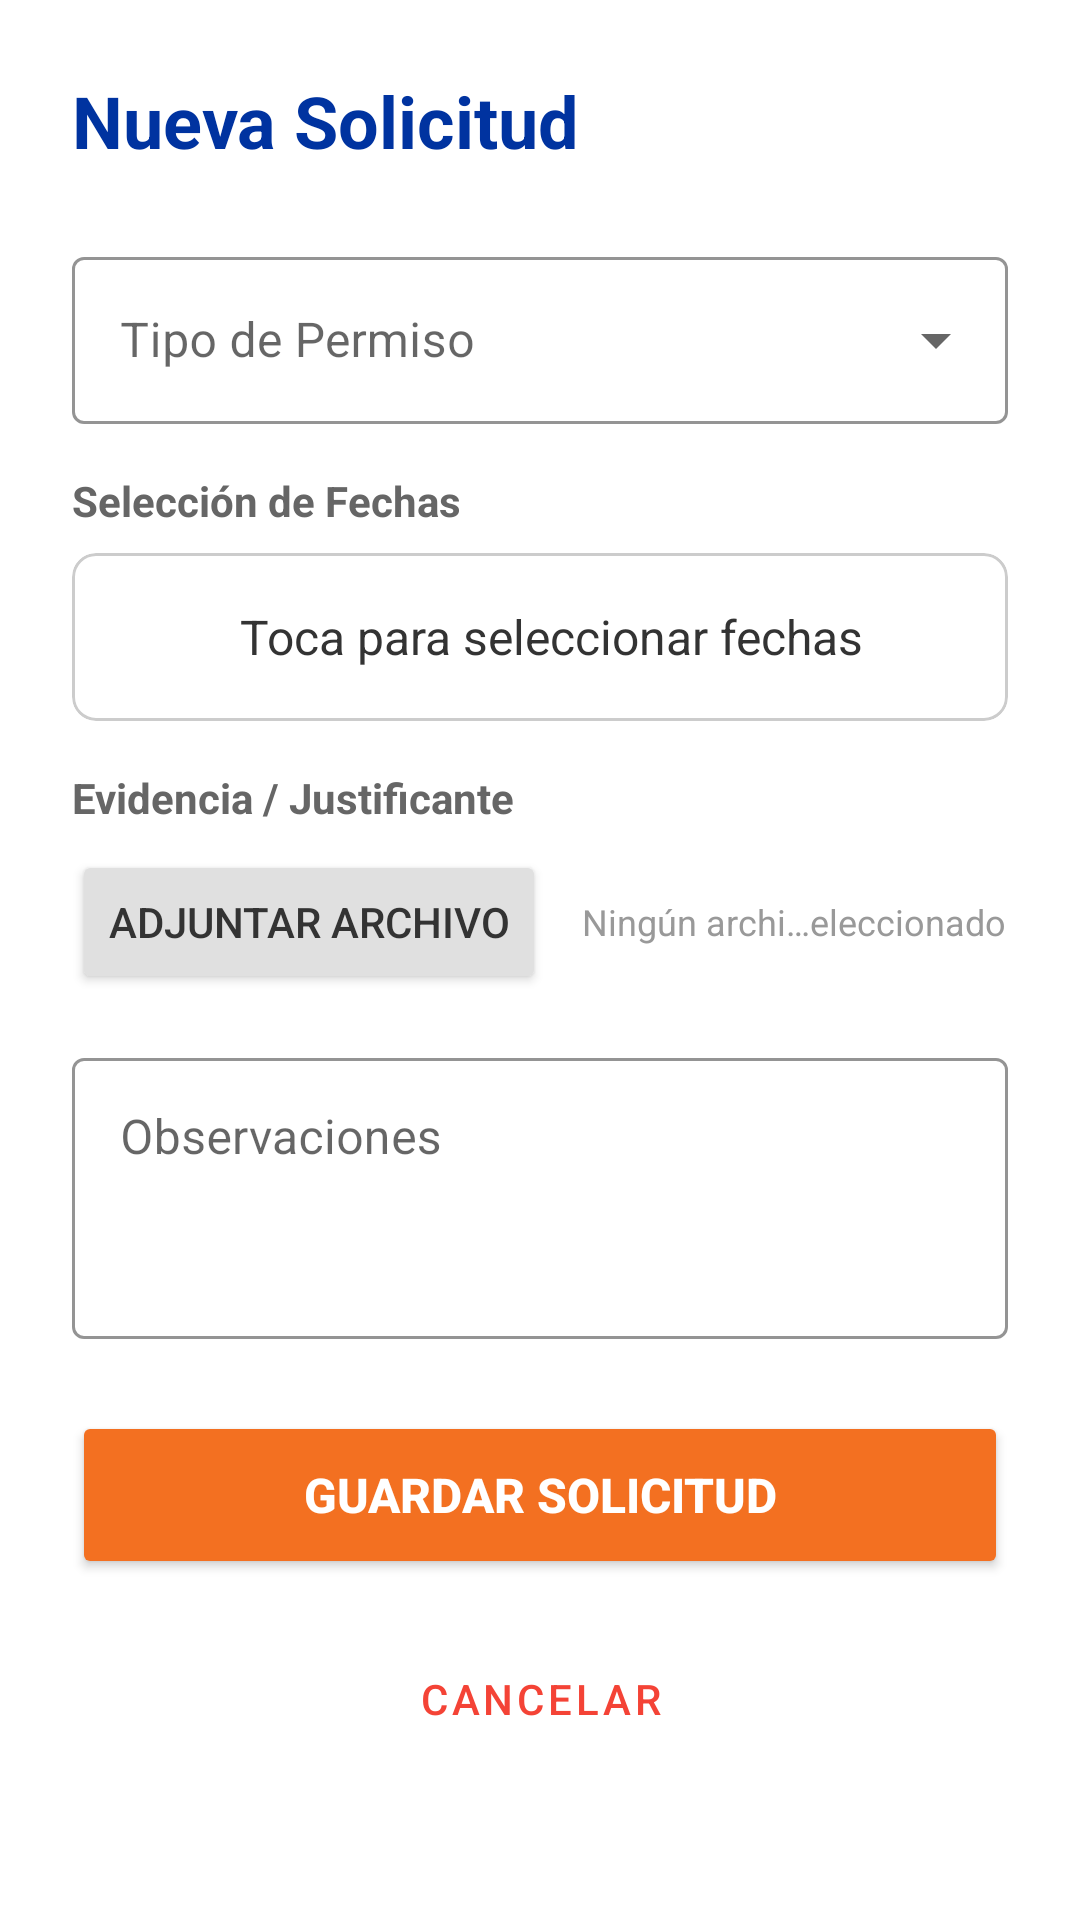

Reconstruct the res/layout file that produces this screen, plus the resources it refers to.
<!-- AndroidManifest.xml: application theme Theme.ChecadorCCL -->
<!-- res/layout/fragment_permit_request.xml -->
<?xml version="1.0" encoding="utf-8"?>
<androidx.core.widget.NestedScrollView xmlns:android="http://schemas.android.com/apk/res/android"
    xmlns:app="http://schemas.android.com/apk/res-auto"
    xmlns:tools="http://schemas.android.com/tools"
    android:layout_width="match_parent"
    android:layout_height="match_parent"
    android:background="@color/white"
    android:fillViewport="true"
    tools:context=".PermitRequestFragment">

    <LinearLayout
        android:layout_width="match_parent"
        android:layout_height="wrap_content"
        android:orientation="vertical"
        android:padding="24dp">

        <TextView
            android:layout_width="match_parent"
            android:layout_height="wrap_content"
            android:text="Nueva Solicitud"
            android:textSize="24sp"
            android:textStyle="bold"
            android:textColor="@color/color_secondary_ccl"
            android:layout_marginBottom="24dp"/>

        
        <com.google.android.material.textfield.TextInputLayout
            style="@style/Widget.MaterialComponents.TextInputLayout.OutlinedBox.ExposedDropdownMenu"
            android:layout_width="match_parent"
            android:layout_height="wrap_content"
            android:hint="Tipo de Permiso"
            app:boxStrokeColor="@color/color_primary_ccl"
            app:hintTextColor="@color/color_primary_ccl"
            android:layout_marginBottom="16dp">

            <AutoCompleteTextView
                android:id="@+id/dropdown_permit_type"
                android:layout_width="match_parent"
                android:layout_height="wrap_content"
                android:inputType="none"
                android:textColor="@color/color_text_dark"
                tools:text="Vacaciones" />
        </com.google.android.material.textfield.TextInputLayout>

        
        <TextView
            android:layout_width="match_parent"
            android:layout_height="wrap_content"
            android:text="Selección de Fechas"
            android:textStyle="bold"
            android:textColor="#666666"
            android:layout_marginBottom="8dp"/>

        <com.google.android.material.card.MaterialCardView
            android:id="@+id/card_date_picker"
            android:layout_width="match_parent"
            android:layout_height="wrap_content"
            app:cardCornerRadius="8dp"
            app:strokeColor="#CCCCCC"
            app:strokeWidth="1dp"
            app:cardElevation="0dp"
            android:clickable="true"
            android:focusable="true"
            android:layout_marginBottom="16dp">

            <LinearLayout
                android:layout_width="match_parent"
                android:layout_height="wrap_content"
                android:orientation="horizontal"
                android:padding="16dp"
                android:gravity="center_vertical">

                <ImageView
                    android:layout_width="24dp"
                    android:layout_height="24dp"
                    android:src="@drawable/ic_calendar"
                    app:tint="@color/color_primary_ccl"
                    android:layout_marginEnd="16dp"/>

                <TextView
                    android:id="@+id/txt_selected_dates"
                    android:layout_width="wrap_content"
                    android:layout_height="wrap_content"
                    android:text="Toca para seleccionar fechas"
                    android:textSize="16sp"
                    android:textColor="@color/color_text_dark"/>
            </LinearLayout>
        </com.google.android.material.card.MaterialCardView>

        
        <TextView
            android:layout_width="match_parent"
            android:layout_height="wrap_content"
            android:text="Evidencia / Justificante"
            android:textStyle="bold"
            android:textColor="#666666"
            android:layout_marginBottom="8dp"/>

        <LinearLayout
            android:layout_width="match_parent"
            android:layout_height="wrap_content"
            android:orientation="horizontal"
            android:gravity="center_vertical"
            android:layout_marginBottom="16dp">

            <Button
                android:id="@+id/btn_upload_file"
                android:layout_width="wrap_content"
                android:layout_height="wrap_content"
                android:text="Adjuntar Archivo"
                android:backgroundTint="#E0E0E0"
                android:textColor="@color/color_text_dark"
                android:drawableLeft="@drawable/ic_list"
                android:drawablePadding="8dp"
                app:elevation="0dp"/>
            

            <TextView
                android:id="@+id/txt_file_name"
                android:layout_width="0dp"
                android:layout_height="wrap_content"
                android:layout_weight="1"
                android:layout_marginStart="12dp"
                android:text="Ningún archivo seleccionado"
                android:textSize="12sp"
                android:textColor="#999999"
                android:ellipsize="middle"
                android:singleLine="true"/>
        </LinearLayout>

        
        <com.google.android.material.textfield.TextInputLayout
            style="@style/Widget.MaterialComponents.TextInputLayout.OutlinedBox"
            android:layout_width="match_parent"
            android:layout_height="wrap_content"
            android:hint="Observaciones"
            app:boxStrokeColor="@color/color_primary_ccl"
            app:hintTextColor="@color/color_primary_ccl"
            android:layout_marginBottom="24dp">

            <com.google.android.material.textfield.TextInputEditText
                android:id="@+id/edit_observations"
                android:layout_width="match_parent"
                android:layout_height="wrap_content"
                android:gravity="top"
                android:inputType="textMultiLine"
                android:lines="3"
                android:minLines="3"
                android:textColor="@color/color_text_dark"/>
        </com.google.android.material.textfield.TextInputLayout>

        
        <Button
            android:id="@+id/btn_submit_permit"
            android:layout_width="match_parent"
            android:layout_height="56dp"
            android:text="Guardar Solicitud"
            android:textSize="16sp"
            android:textStyle="bold"
            android:backgroundTint="@color/color_primary_ccl"
            android:textColor="@color/white"
            app:cornerRadius="8dp"
            android:layout_marginBottom="12dp"/>

        <Button
            android:id="@+id/btn_cancel_permit"
            android:layout_width="match_parent"
            android:layout_height="56dp"
            android:text="Cancelar"
            style="@style/Widget.MaterialComponents.Button.TextButton"
            android:textColor="#F44336"/>

    </LinearLayout>
</androidx.core.widget.NestedScrollView>
<!-- resources referenced by this layout -->
<resources>
  <color name="color_primary_ccl">#F37021</color>
  <color name="color_secondary_ccl">#0033A0</color>
  <color name="color_text_dark">#333333</color>
  <color name="white">#FFFFFFFF</color>
  <style name="Theme.ChecadorCCL" parent="Theme.MaterialComponents.Light.NoActionBar">
  
          
          <item name="colorPrimary">@color/color_primary_ccl</item>
          <item name="colorPrimaryVariant">@color/color_primary_variant_ccl</item>
          <item name="colorOnPrimary">@color/white</item>
  
          <item name="colorSecondary">@color/color_secondary_ccl</item>
          <item name="colorSecondaryVariant">@color/color_secondary_ccl</item>
          <item name="colorOnSecondary">@color/white</item>
  
          
          <item name="android:statusBarColor">@color/black</item>
  
          
          <item name="android:windowLightStatusBar">false</item>
      </style>
  <color name="color_primary_variant_ccl">#D9641E</color>
  <color name="black">#FF000000</color>
</resources>
